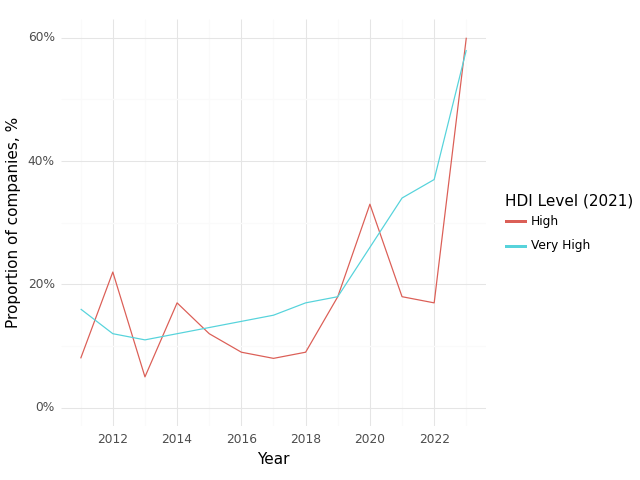

Values plotted in this chart, from the file beside it:
, Year, HDI Level (2021), Climate, Health, Intersection
0, 2011, High, 0.15, 0.77, 0.08
2, 2012, High, 0.44, 0.78, 0.22
4, 2013, High, 0.45, 0.9, 0.05
6, 2014, High, 0.39, 0.91, 0.17
8, 2015, High, 0.33, 0.83, 0.12
10, 2016, High, 0.39, 0.7, 0.09
12, 2017, High, 0.33, 0.83, 0.08
14, 2018, High, 0.45, 0.91, 0.09
16, 2019, High, 0.45, 0.91, 0.18
18, 2020, High, 0.58, 0.92, 0.33
20, 2021, High, 0.55, 1.0, 0.18
22, 2022, High, 0.58, 1.0, 0.17
24, 2023, High, 0.87, 0.93, 0.6
1, 2011, Very High, 0.62, 0.81, 0.16
3, 2012, Very High, 0.55, 0.78, 0.12
5, 2013, Very High, 0.55, 0.77, 0.11
7, 2014, Very High, 0.54, 0.79, 0.12
9, 2015, Very High, 0.56, 0.8, 0.13
11, 2016, Very High, 0.57, 0.81, 0.14
13, 2017, Very High, 0.57, 0.81, 0.15
15, 2018, Very High, 0.59, 0.83, 0.17
17, 2019, Very High, 0.62, 0.85, 0.18
19, 2020, Very High, 0.7, 0.87, 0.26
21, 2021, Very High, 0.72, 0.89, 0.34
23, 2022, Very High, 0.76, 0.88, 0.37
25, 2023, Very High, 0.91, 0.93, 0.58
